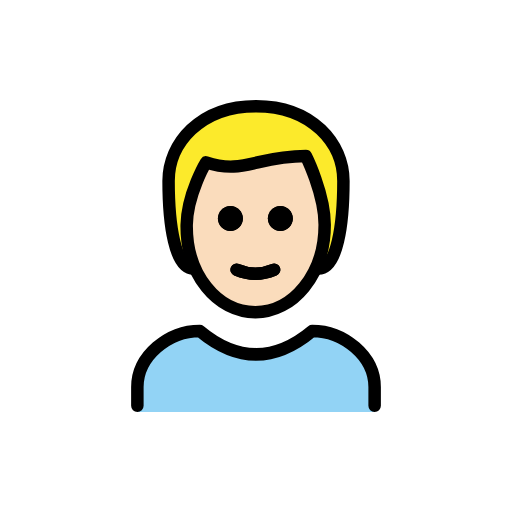
t = 0.00 s
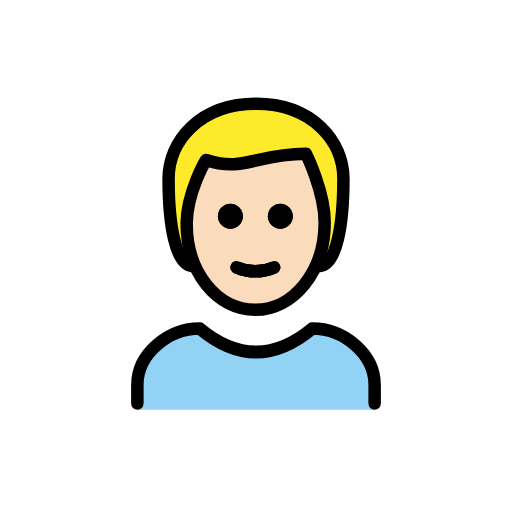
t = 0.48 s
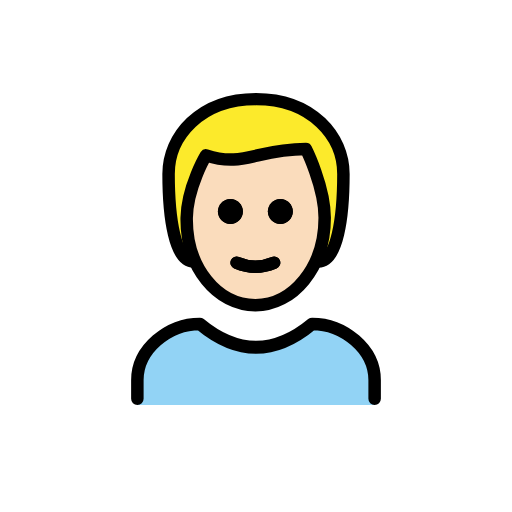
t = 1.43 s
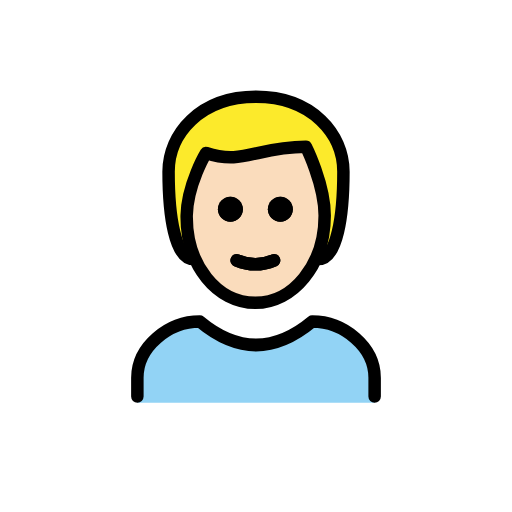
t = 1.90 s
t = 2.38 s: frame unchanged from t = 1.43 s, image omitted
t = 3.33 s: frame unchanged from t = 0.48 s, image omitted

The animated SVG that drew these frames (rendered in a browser with its animation timeline set to each time). Animation: 1 SMIL element (animateTransform=1); one cycle of 3.80 s, repeats indefinitely.

<?xml version='1.0' encoding='utf-8'?>
<svg xmlns="http://www.w3.org/2000/svg" id="emoji" viewBox="-5 -5 82 82" width="200" height="200" role="img">
  <title>OpenMoji: man: light skin tone, blond hair</title><g><g id="hair">
    <g id="hair-2">
      <path fill="#FCEA2B" d="M26,38c-3,0-4-7-4-14c0-6,5-12,14-12s14,6,14,12c0,7-1,14-4,14" />
    </g>
  </g>
  <g id="skin">
    <g id="skin-2">
      <path fill="#fadcbc" d="M24.9,30.5c-0.1,8,4.1,14,11,14c7.1,0,11.1-6,11.1-14c0-5-3-10-3-10c-8,0-10,3-16,1 C26.2,24.1,25.1,27.3,24.9,30.5z" />
    </g>
  </g>
  <g id="color">
    <g id="color_1_">
      <path fill="#92D3F5" d="M17,61v-4c0-5,5-9,10-9c6,5,12,5,18,0c5,0,10,4,10,9v4" />
    </g>
  </g>
  <g id="line">
    <g id="line-2">
      <path d="M41.9,30c0,1.1-0.9,2-2,2s-2-0.9-2-2s0.9-2,2-2S41.9,28.9,41.9,30" />
      <path d="M33.9,30c0,1.1-0.9,2-2,2s-2-0.9-2-2s0.9-2,2-2C33,28,33.9,28.9,33.9,30" />
      <path fill="none" stroke="#000000" stroke-linecap="round" stroke-linejoin="round" stroke-width="2" d="M32.9,38.2 c1.9,0.8,4.1,0.8,6,0" />
      <path fill="none" stroke="#000000" stroke-linecap="round" stroke-linejoin="round" stroke-width="2" d="M26,38c-3,0-4-7-4-14 c0-6,5-12,14-12s14,6,14,12c0,7-1,14-4,14" />
      <path fill="none" stroke="#000000" stroke-linecap="round" stroke-linejoin="round" stroke-width="2" d="M17,60v-3c0-5,5-9,10-9 c6,5,12,5,18,0c5,0,10,4,10,9v3" />
      <path d="M41.9,30c0,1.1-0.9,2-2,2s-2-0.9-2-2s0.9-2,2-2S41.9,28.9,41.9,30" />
      <path d="M33.9,30c0,1.1-0.9,2-2,2s-2-0.9-2-2s0.9-2,2-2C33,28,33.9,28.9,33.9,30" />
      <path fill="none" stroke="#000000" stroke-linejoin="round" stroke-width="2" d="M24.9,31c-0.1,8,4.9,14,11,14c6,0,11.1-6,11.1-14 c0-5-3-11-3-11c-8,0-10,3-16,1C28,21,25,26,24.9,31z" />
      <path fill="none" stroke="#000000" stroke-linecap="round" stroke-linejoin="round" stroke-width="2" d="M32.9,38.2 c1.9,0.8,4.1,0.8,6,0" />
    </g>
  </g>
<animateTransform attributeName="transform" type="translate" values="0 0;0 -1.5;0 0" dur="3.8s" repeatCount="indefinite" /></g></svg>
